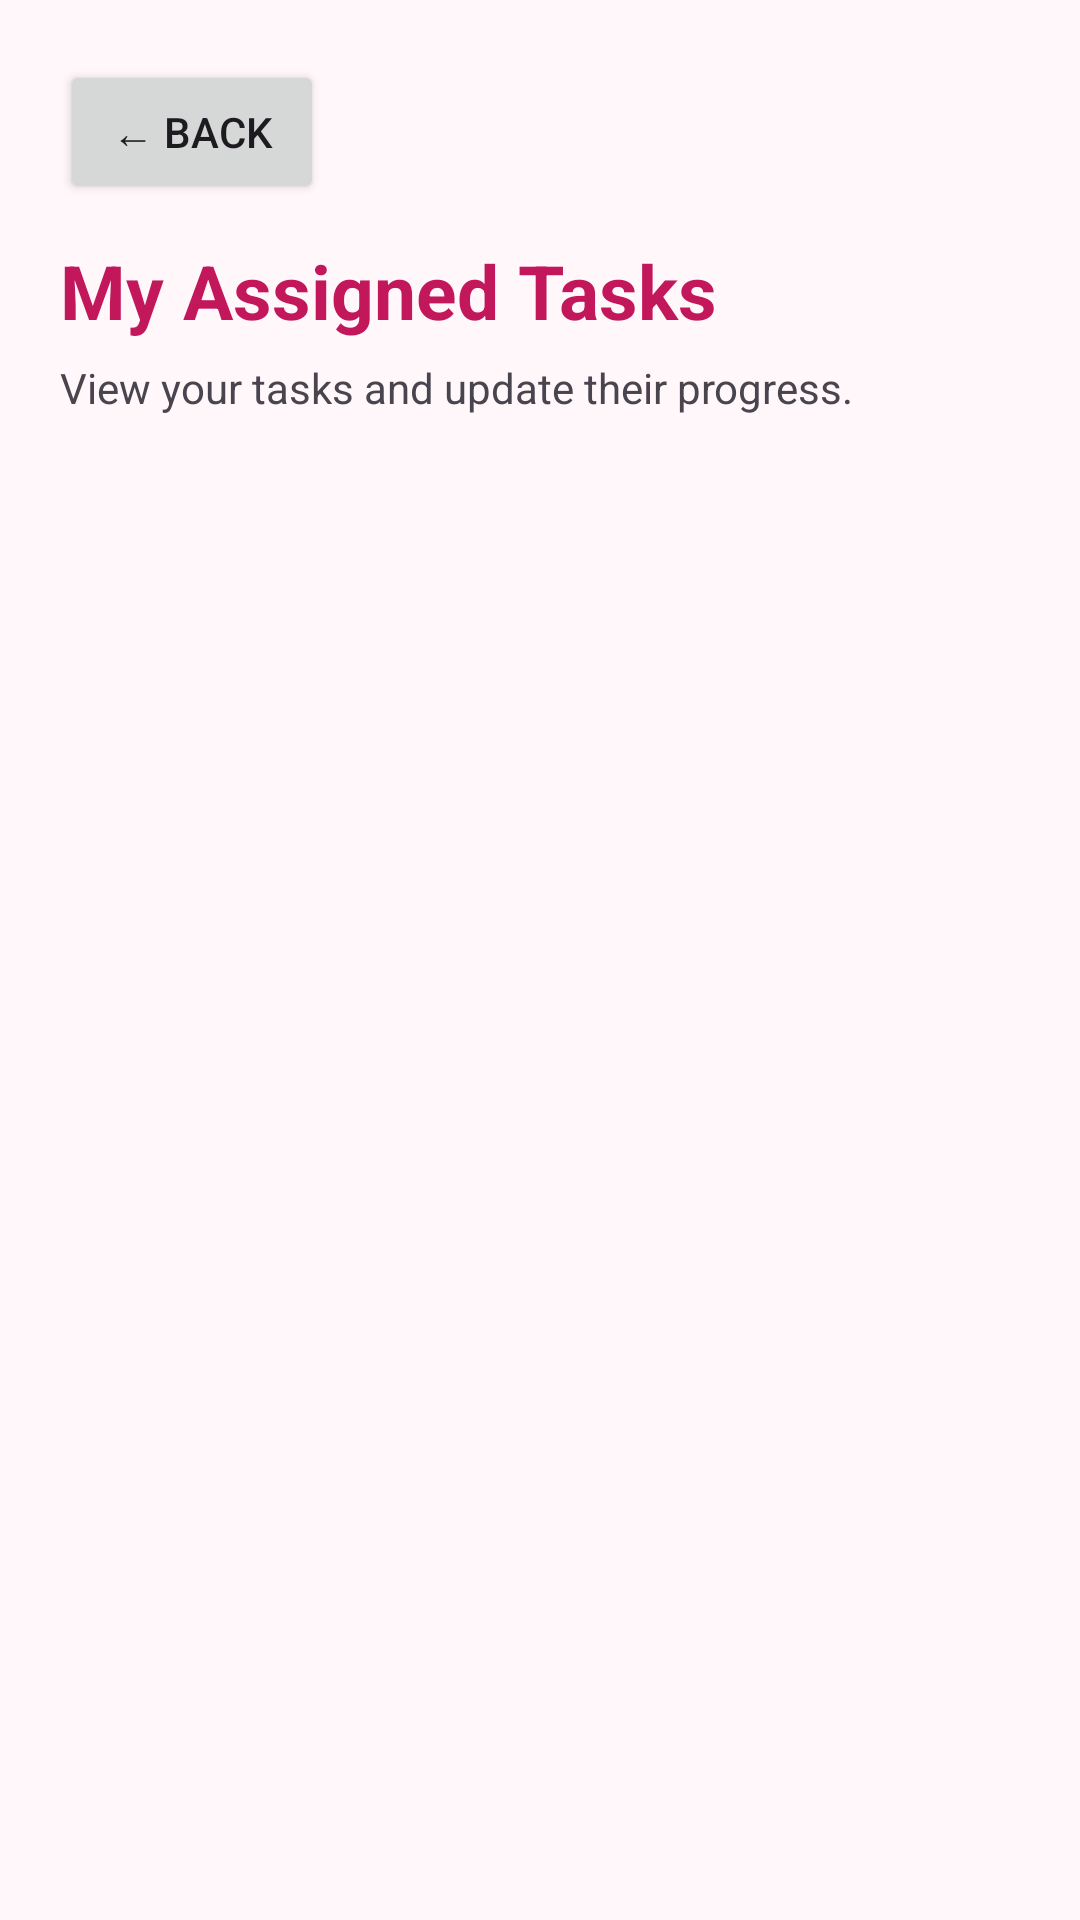

This screen was rendered from an Android layout file. Write that file and the resources it references.
<!-- AndroidManifest.xml: application theme Theme.SmartPad -->
<!-- res/layout/activity_my_tasks.xml -->
<?xml version="1.0" encoding="utf-8"?>
<ScrollView xmlns:android="http://schemas.android.com/apk/res/android"
    android:layout_width="match_parent"
    android:layout_height="match_parent"
    android:background="#FFF7FA">

    <LinearLayout
        android:layout_width="match_parent"
        android:layout_height="wrap_content"
        android:orientation="vertical"
        android:padding="20dp">

        <Button
            android:id="@+id/btnBack"
            android:layout_width="wrap_content"
            android:layout_height="wrap_content"
            android:text="← Back" />

        <TextView
            android:layout_width="match_parent"
            android:layout_height="wrap_content"
            android:text="My Assigned Tasks"
            android:textColor="#C2185B"
            android:textSize="25sp"
            android:textStyle="bold"
            android:layout_marginTop="12dp" />

        <TextView
            android:layout_width="match_parent"
            android:layout_height="wrap_content"
            android:text="View your tasks and update their progress."
            android:layout_marginTop="6dp" />

        <LinearLayout
            android:id="@+id/myTasksContainer"
            android:layout_width="match_parent"
            android:layout_height="wrap_content"
            android:orientation="vertical"
            android:layout_marginTop="14dp" />

    </LinearLayout>
</ScrollView>
<!-- resources referenced by this layout -->
<resources>
  <style name="Theme.SmartPad" parent="Base.Theme.SmartPad" />
  <style name="Base.Theme.SmartPad" parent="Theme.Material3.DayNight.NoActionBar">
          
          
      </style>
</resources>
